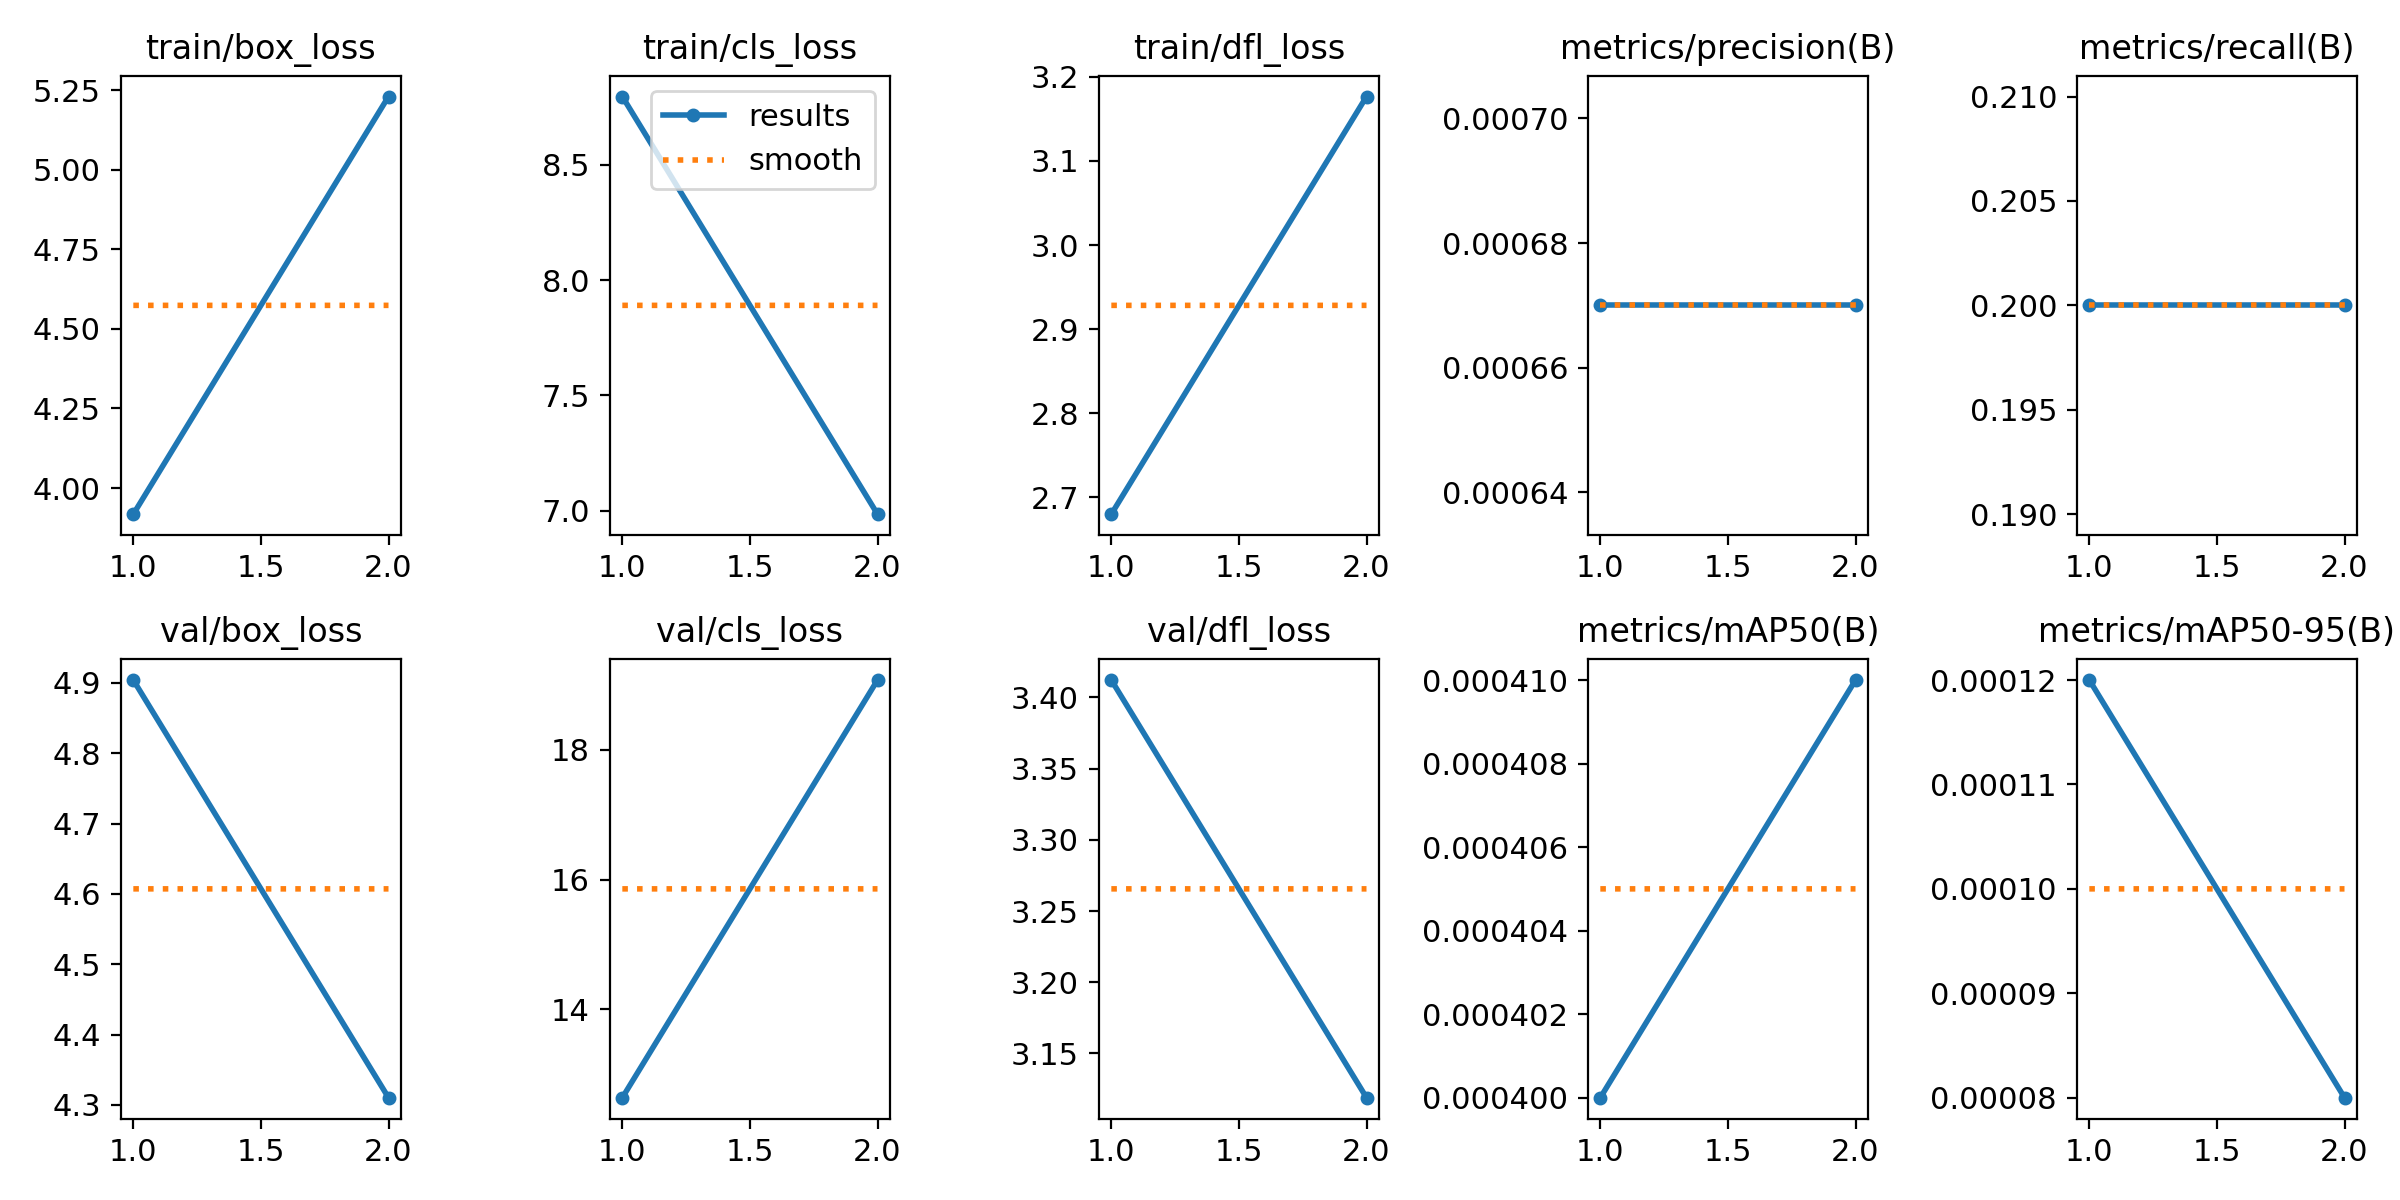

Values plotted in this chart, from the file beside it:
epoch, time, train/box_loss, train/cls_loss, train/dfl_loss, metrics/precision(B), metrics/recall(B), metrics/mAP50(B), metrics/mAP50-95(B), val/box_loss, val/cls_loss, val/dfl_loss, lr/pg0, lr/pg1, lr/pg2
1, 35.44, 3.918, 8.796, 2.68, 0.00067, 0.2, 0.0004, 0.00012, 4.904, 12.64, 3.412, 0.0001, 0.0001, 0.0001
2, 51.44, 5.231, 6.985, 3.177, 0.00067, 0.2, 0.00041, 8e-05, 4.31, 19.08, 3.119, 0.0001111, 0.0001111, 0.0001111
